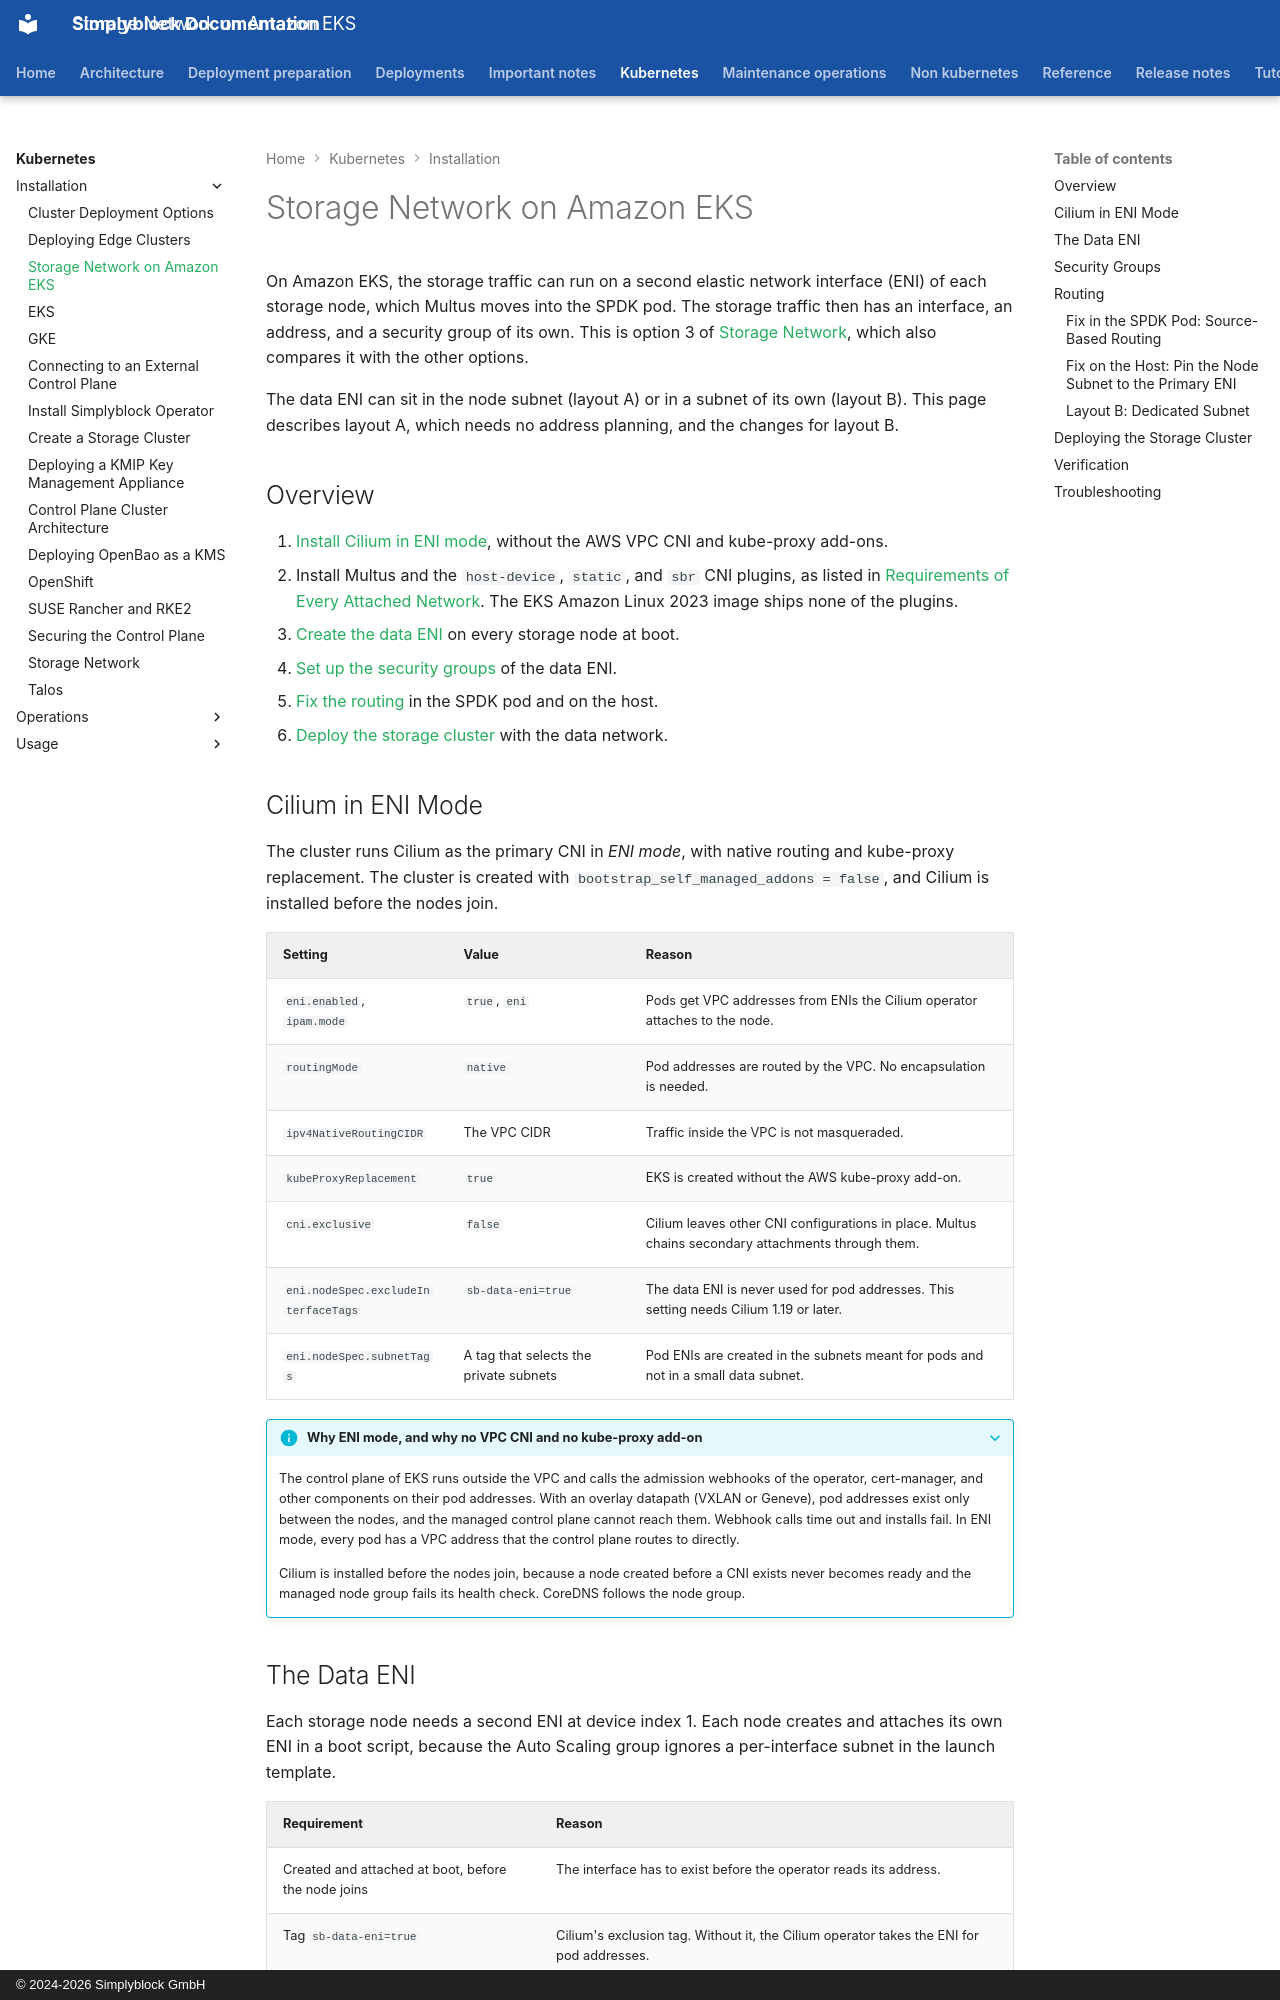

repository: simplyblock/documentation · page: kubernetes/installation/eks-storage-network/index.html · generator: mkdocs · copyright: © 2024-2026 Simplyblock GmbH

---
title: "Storage Network on Amazon EKS"
description: "Attach a dedicated data ENI to simplyblock storage nodes on Amazon EKS with Cilium ENI mode and Multus, in the node subnet or a dedicated subnet."
weight: 40060
---

On Amazon EKS, the storage traffic can run on a second elastic network interface (ENI) of each storage node, which
Multus moves into the SPDK pod. The storage traffic then has an interface, an address, and a security group of its own.
This is option 3 of [Storage Network](storage-network.md), which also compares it with the other options.

The data ENI can sit in the node subnet (layout A) or in a subnet of its own (layout B). This page describes layout A,
which needs no address planning, and the changes for layout B.

## Overview

1. [Install Cilium in ENI mode](#cilium-in-eni-mode), without the AWS VPC CNI and kube-proxy add-ons.
2. Install Multus and the `host-device`, `static`, and `sbr` CNI plugins, as listed in
   [Requirements of Every Attached Network](storage-network.md#requirements-of-every-attached-network). The EKS Amazon
   Linux 2023 image ships none of the plugins.
3. [Create the data ENI](#the-data-eni) on every storage node at boot.
4. [Set up the security groups](#security-groups) of the data ENI.
5. [Fix the routing](#routing) in the SPDK pod and on the host.
6. [Deploy the storage cluster](#deploying-the-storage-cluster) with the data network.

## Cilium in ENI Mode

The cluster runs Cilium as the primary CNI in _ENI mode_, with native routing and kube-proxy replacement. The cluster is
created with `bootstrap_self_managed_addons = false`, and Cilium is installed before the nodes join.

| Setting                             | Value                                  | Reason                                                                                             |
|-------------------------------------|----------------------------------------|----------------------------------------------------------------------------------------------------|
| `eni.enabled`, `ipam.mode`          | `true`, `eni`                          | Pods get VPC addresses from ENIs the Cilium operator attaches to the node.                         |
| `routingMode`                       | `native`                               | Pod addresses are routed by the VPC. No encapsulation is needed.                                   |
| `ipv4NativeRoutingCIDR`             | The VPC CIDR                           | Traffic inside the VPC is not masqueraded.                                                         |
| `kubeProxyReplacement`              | `true`                                 | EKS is created without the AWS kube-proxy add-on.                                                  |
| `cni.exclusive`                     | `false`                                | Cilium leaves other CNI configurations in place. Multus chains secondary attachments through them. |
| `eni.nodeSpec.excludeInterfaceTags` | `sb-data-eni=true`                     | The data ENI is never used for pod addresses. This setting needs Cilium 1.19 or later.             |
| `eni.nodeSpec.subnetTags`           | A tag that selects the private subnets | Pod ENIs are created in the subnets meant for pods and not in a small data subnet.                 |

??? info "Why ENI mode, and why no VPC CNI and no kube-proxy add-on"
    The control plane of EKS runs outside the VPC and calls the admission webhooks of the operator, cert-manager, and
    other components on their pod addresses. With an overlay datapath (VXLAN or Geneve), pod addresses exist only
    between the nodes, and the managed control plane cannot reach them. Webhook calls time out and installs fail. In ENI
    mode, every pod has a VPC address that the control plane routes to directly.

    Cilium is installed before the nodes join, because a node created before a CNI exists never becomes ready and the
    managed node group fails its health check. CoreDNS follows the node group.
